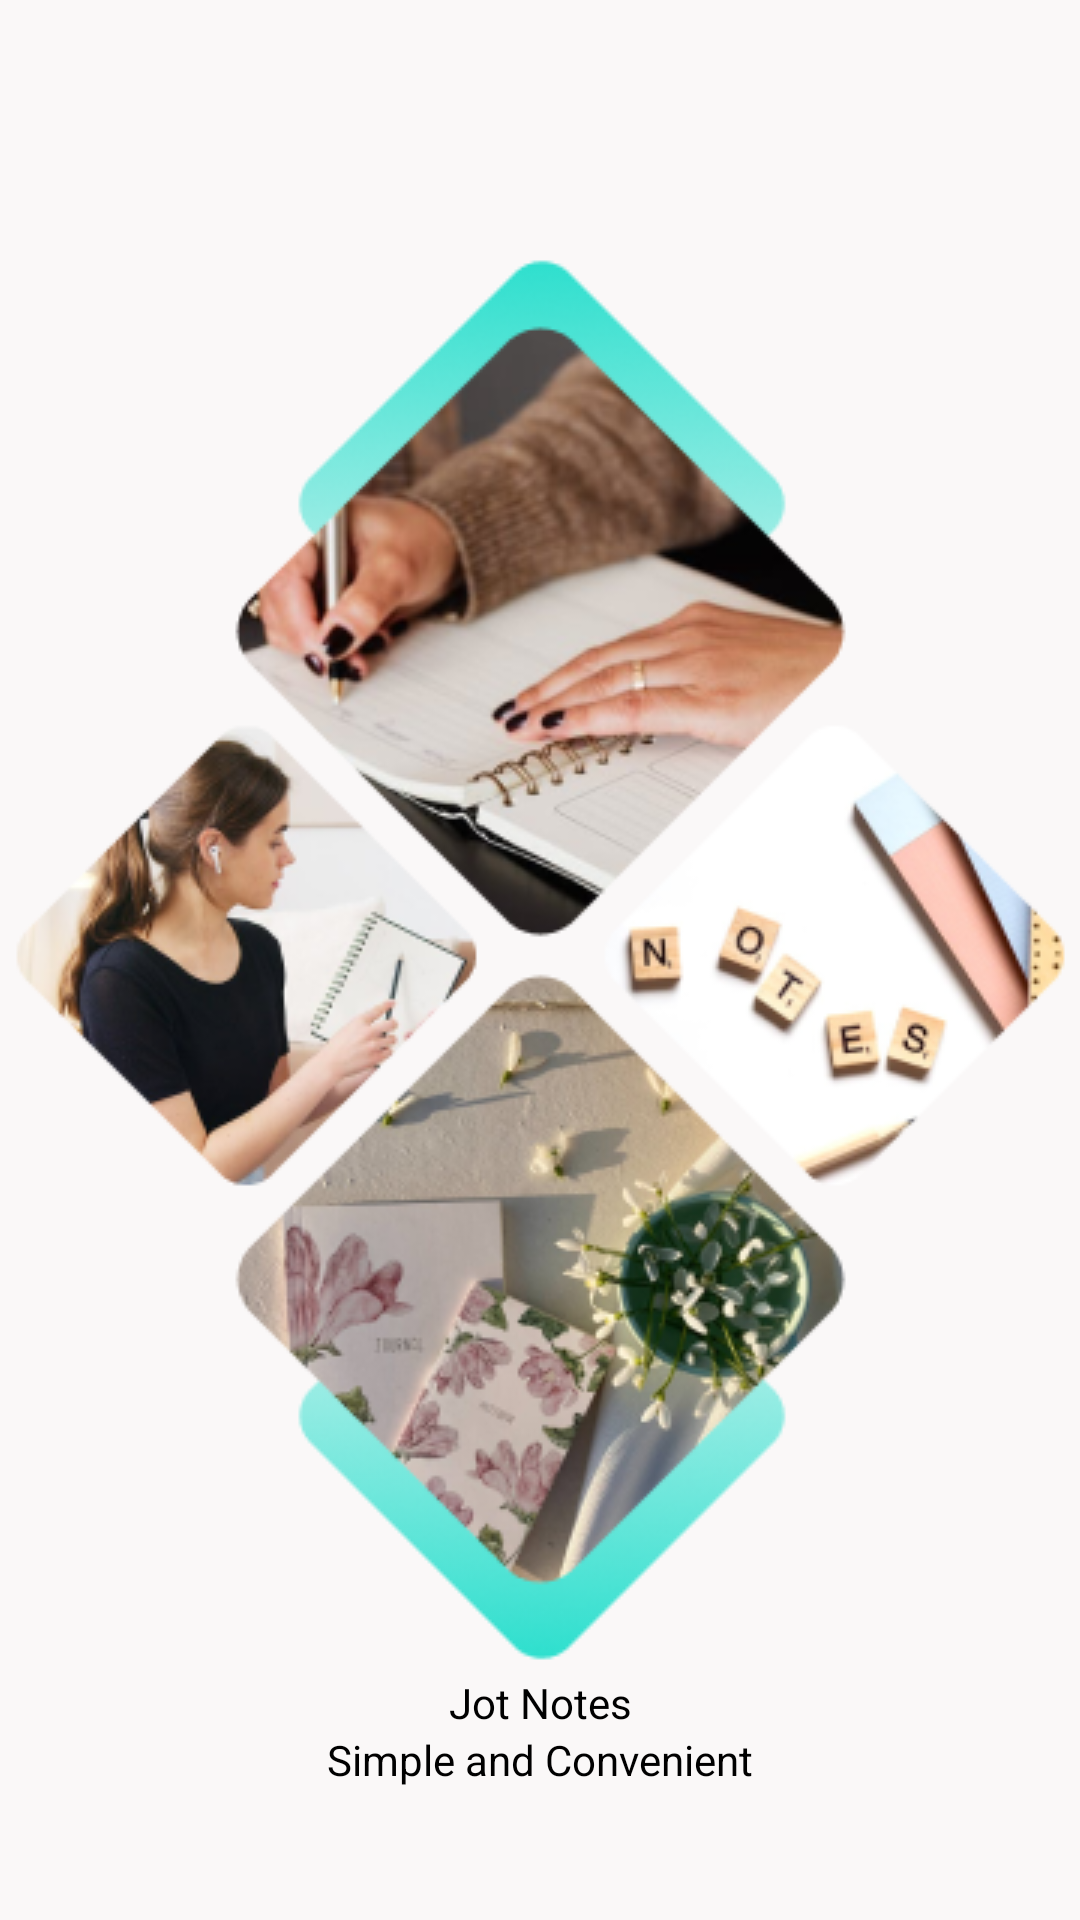

Produce the Android XML layout that renders to this screen, including the resource entries it uses.
<!-- AndroidManifest.xml: application theme Theme.JotNote -->
<!-- res/layout/activity_splash_screen.xml -->
<?xml version="1.0" encoding="utf-8"?>
<androidx.constraintlayout.widget.ConstraintLayout xmlns:android="http://schemas.android.com/apk/res/android"
    xmlns:app="http://schemas.android.com/apk/res-auto"
    xmlns:tools="http://schemas.android.com/tools"
    android:layout_width="match_parent"
    android:layout_height="match_parent"
    android:background="@color/bg_color"
    tools:context=".ui.SplashScreen">

    <ImageView
        android:id="@+id/splash_image"
        android:layout_width="wrap_content"
        android:layout_height="wrap_content"
        android:src="@drawable/splash"
        app:layout_constraintBottom_toBottomOf="parent"
        app:layout_constraintEnd_toEndOf="parent"
        app:layout_constraintStart_toStartOf="parent"
        app:layout_constraintTop_toTopOf="parent" />

    <TextView
        android:id="@+id/jot"
        android:layout_width="wrap_content"
        android:layout_height="wrap_content"
        android:text="@string/app_name_splash"
        android:textColor="@color/black"
        app:layout_constraintEnd_toEndOf="parent"
        app:layout_constraintStart_toStartOf="parent"
        app:layout_constraintTop_toBottomOf="@+id/splash_image" />

    <TextView
        android:id="@+id/simple"
        android:layout_width="wrap_content"
        android:layout_height="wrap_content"
        android:text="@string/app_splash"
        android:textColor="@color/black"
        app:layout_constraintEnd_toEndOf="parent"
        app:layout_constraintStart_toStartOf="parent"
        app:layout_constraintTop_toBottomOf="@+id/jot" />
</androidx.constraintlayout.widget.ConstraintLayout>
<!-- resources referenced by this layout -->
<resources>
  <color name="bg_color">#FAF8F8</color>
  <color name="black">#FF000000</color>
  <!-- drawable splash: png bitmap (drawable, 162381 bytes) -->
  <string name="app_name_splash">Jot Notes</string>
  <string name="app_splash">Simple and Convenient</string>
  <style name="Theme.JotNote" parent="Theme.MaterialComponents.Light.NoActionBar">
          
          <item name="colorPrimary">@color/black</item>
          <item name="colorPrimaryVariant">@color/black</item>
          <item name="colorOnPrimary">@color/white</item>
          
          <item name="colorSecondary">@color/teal_200</item>
          <item name="colorSecondaryVariant">@color/teal_700</item>
          <item name="colorOnSecondary">@color/black</item>
          
          <item name="android:statusBarColor" tools:targetApi="l">?attr/colorPrimaryVariant</item>
          
      </style>
  <color name="white">#FFFFFFFF</color>
  <color name="teal_200">#1F6B64</color>
  <color name="teal_700">#FF018786</color>
</resources>
